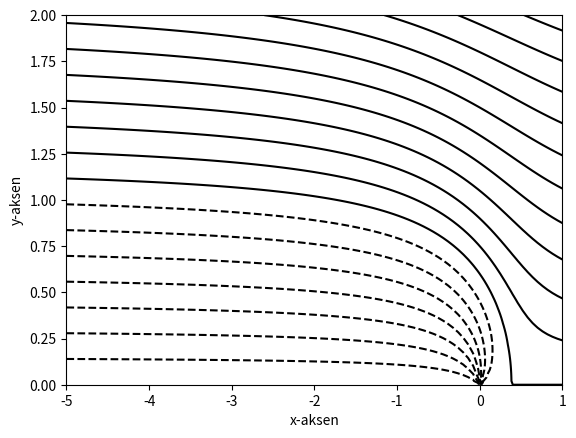

Recreate this plot in Python.
import numpy as np
import matplotlib.pyplot as plt

#Oppgave 1
x_1 = np.linspace(-5,1,101)
y_1 = np.linspace(0,2,101)
x_1, y_1 = np.meshgrid(x_1, y_1)
theta_1 = np.arctan2(y_1,x_1)

psi_1 = y_1 - ((1.2/np.pi) * theta_1)

# plt.rcParams.update({'font.size': 14})
# figsize = (7, 6)

#field liner
_,f = plt.subplots()
f.contour(x_1,y_1,psi_1,levels=20, colors ='k')
f.set_xlabel('x-aksen')
f.set_ylabel('y-aksen')
plt.show()